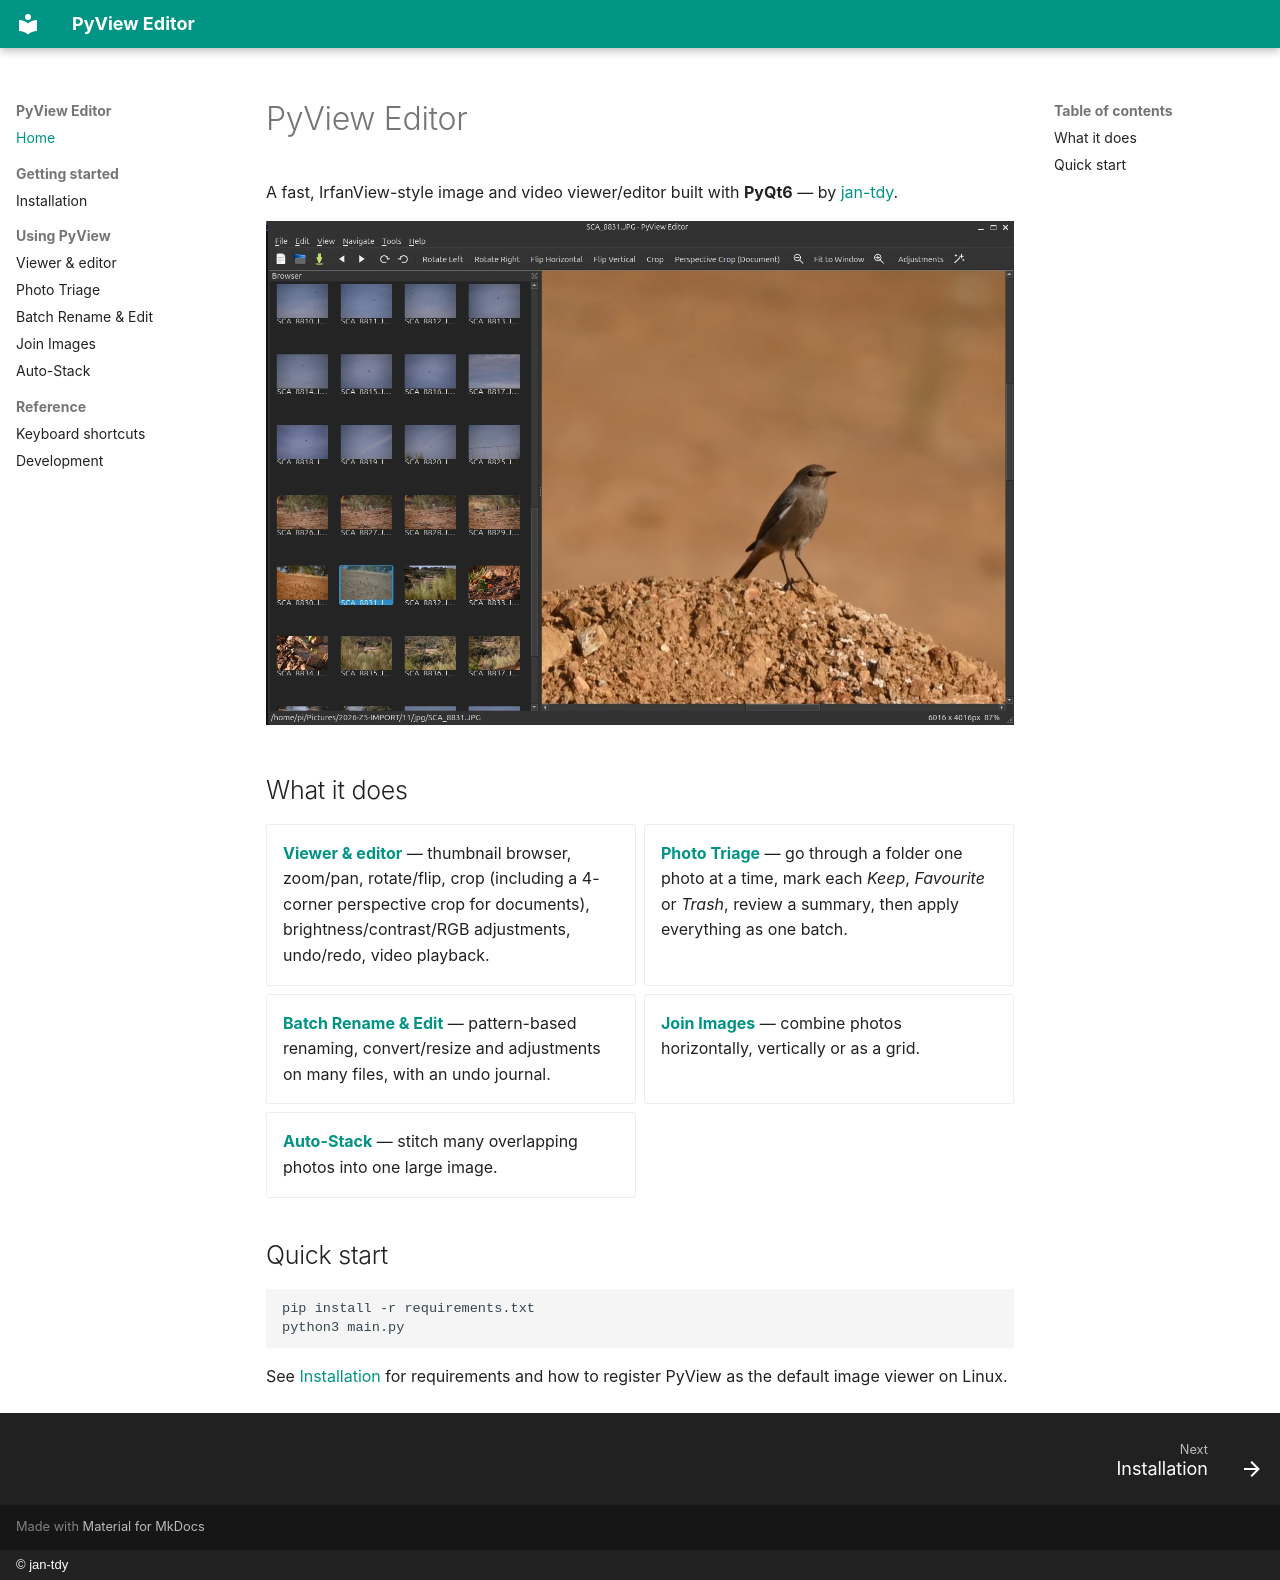

repository: jan-tdy/image-editor · page: index.html · generator: mkdocs · copyright: © jan-tdy

# PyView Editor

A fast, IrfanView-style image and video viewer/editor built with **PyQt6** — by [jan-tdy](https://github.com/jan-tdy).

![PyView Editor main window](assets/viewer.webp)

## What it does

<div class="grid cards" markdown>

- **[Viewer & editor](viewer.md)** — thumbnail browser, zoom/pan, rotate/flip, crop (including a 4-corner perspective crop for documents), brightness/contrast/RGB adjustments, undo/redo, video playback.
- **[Photo Triage](triage.md)** — go through a folder one photo at a time, mark each *Keep*, *Favourite* or *Trash*, review a summary, then apply everything as one batch.
- **[Batch Rename & Edit](batch.md)** — pattern-based renaming, convert/resize and adjustments on many files, with an undo journal.
- **[Join Images](join.md)** — combine photos horizontally, vertically or as a grid.
- **[Auto-Stack](autostack.md)** — stitch many overlapping photos into one large image.

</div>

## Quick start

```bash
pip install -r requirements.txt
python3 main.py
```

See [Installation](installation.md) for requirements and how to register PyView as the default image viewer on Linux.
